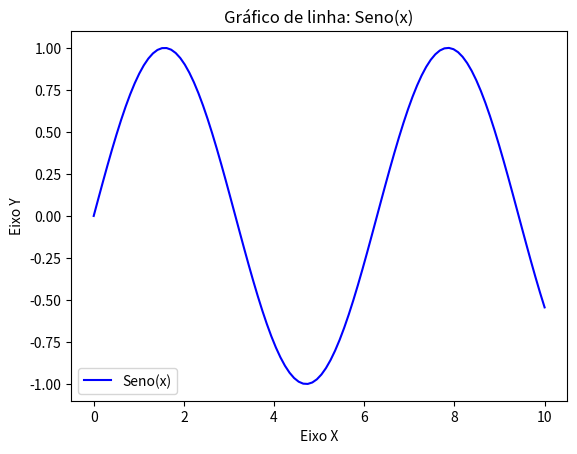
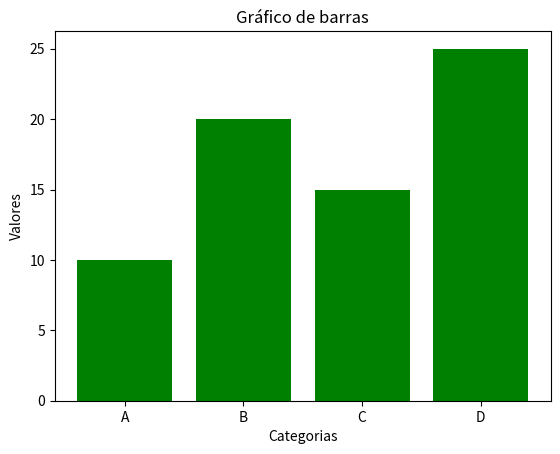

Recreate these plots in Python, in order.
import matplotlib.pyplot as plt
import numpy as np


#exemplo de gráfico de linha

#dados para o grafico de linha

x = np.linspace(0, 10, 100) #100 pontos entre 0 e 10
y = np.sin(x)

plt.plot(x, y, label='Seno(x)', color='b')

#adicionando titulos e rotulos
plt.title('Gráfico de linha: Seno(x)')
plt.xlabel('Eixo X')
plt.ylabel('Eixo Y')

#adicionar legenda
plt.legend()

#exibir gráfico
plt.show()


categorias = ['A', 'B', 'C', 'D']
valores = [10,20,15,25]

#criando grafico de barras
plt.bar(categorias, valores, color='green')
plt.title('Gráfico de barras')
plt.xlabel('Categorias')
plt.ylabel('Valores')

plt.show()
